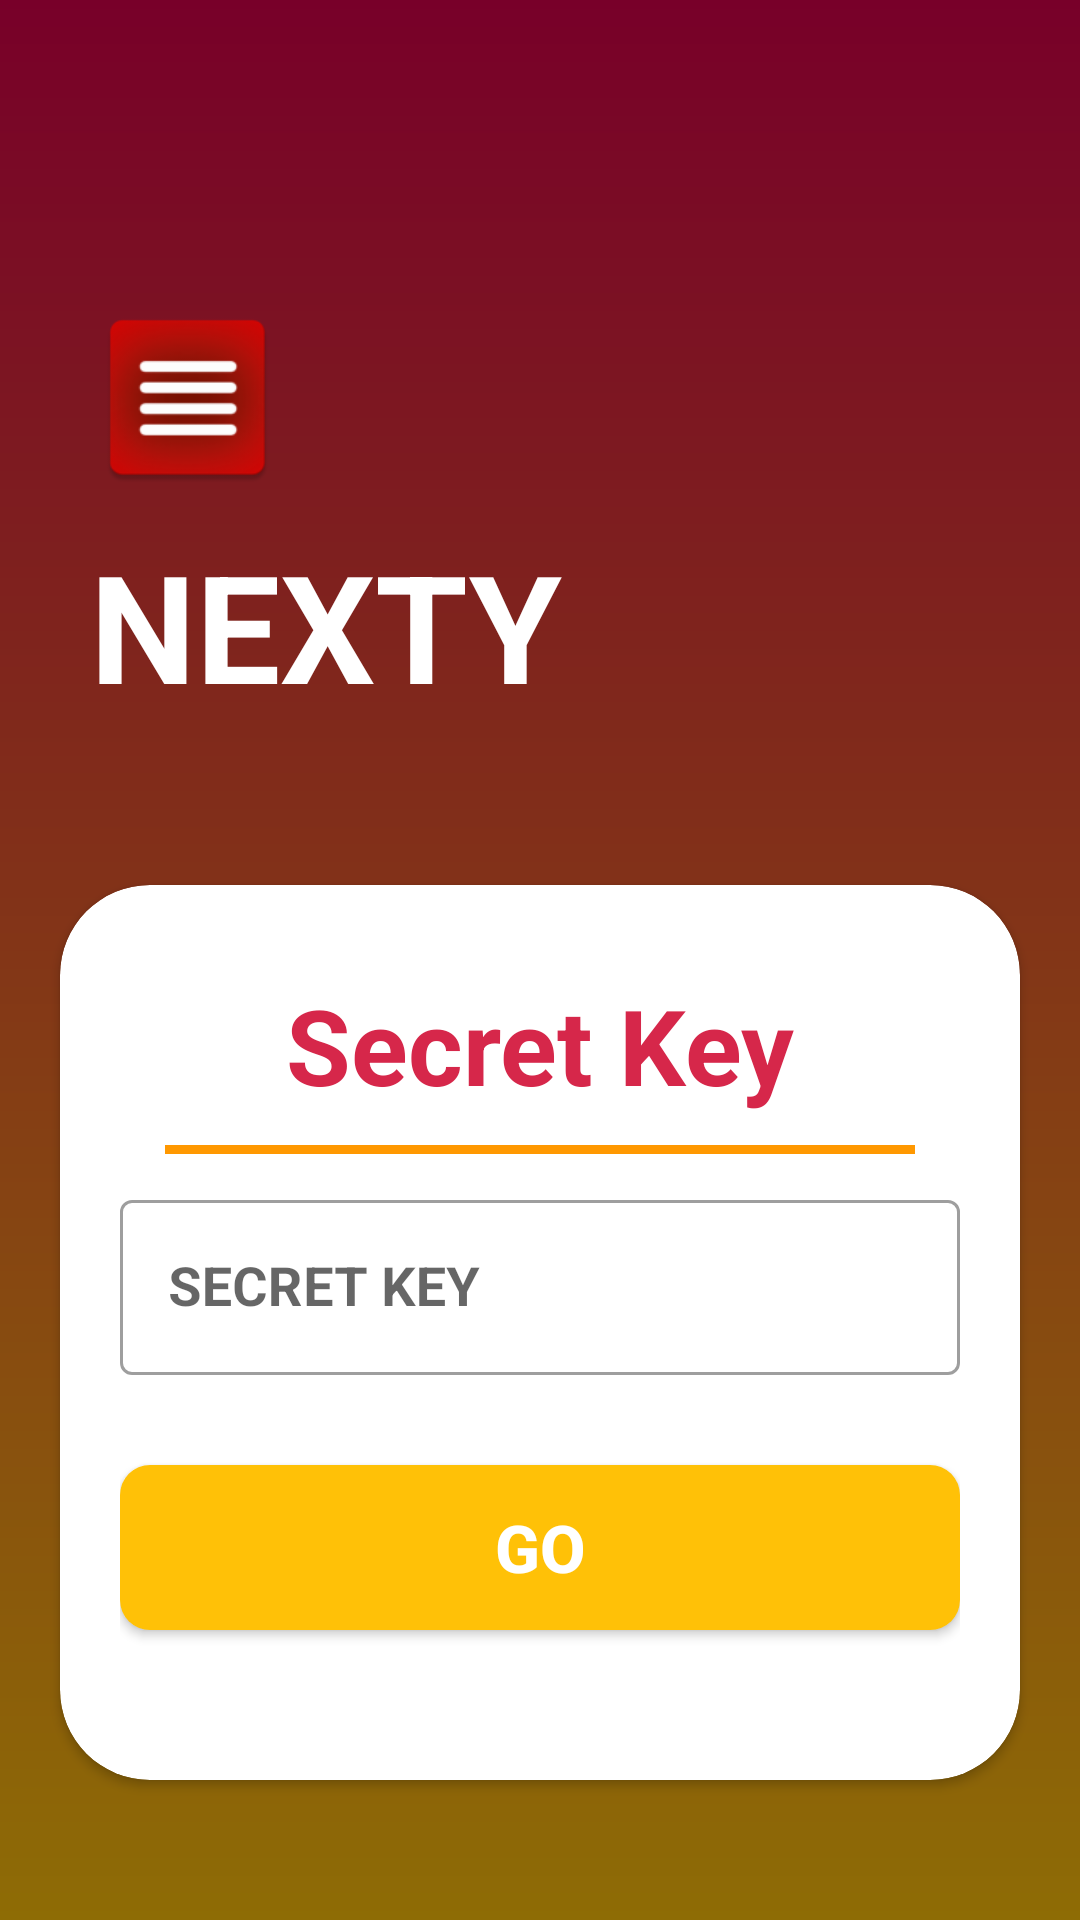

This screen was rendered from an Android layout file. Write that file and the resources it references.
<!-- AndroidManifest.xml: application theme Theme.MaterialComponents.DayNight.NoActionBar -->
<!-- res/layout/activity_keypair.xml -->
<?xml version="1.0" encoding="utf-8"?>
<LinearLayout xmlns:android="http://schemas.android.com/apk/res/android"
    xmlns:app="http://schemas.android.com/apk/res-auto"
    xmlns:tools="http://schemas.android.com/tools"
    android:layout_width="match_parent"
    android:layout_height="match_parent"
    tools:context=".Keypair"
    android:orientation="vertical"
    android:fitsSystemWindows="true"
    android:background="@drawable/bg">

    <LinearLayout
        android:layout_width="match_parent"
        android:layout_height="wrap_content"
        android:orientation="vertical"
        android:gravity="left">

        <ImageView
            android:id="@+id/kpplogo"
            android:layout_width="65dp"
            android:layout_height="65dp"
            android:transitionName="aaa"
            android:layout_marginStart="30dp"
            android:layout_marginTop="100dp"
            android:layout_weight="1"
            app:srcCompat="@mipmap/ic_launcher" />


        <TextView
            android:id="@+id/kptextView"
            android:layout_width="wrap_content"
            android:layout_height="60dp"
            android:layout_marginStart="30dp"
            android:layout_marginTop="10dp"
            android:text="NEXTY"
            android:textColor="#FFFFFF"
            android:transitionName="sst"
            android:textSize="50dp"
            android:textStyle="bold" />
    </LinearLayout>





    <androidx.cardview.widget.CardView
        android:layout_width="match_parent"
        android:layout_height="wrap_content"
        app:cardCornerRadius="30dp"
        android:layout_gravity="center"
        android:layout_marginTop="60dp"
        android:layout_marginStart="20dp"
        android:layout_marginEnd="20dp"
        >

        <LinearLayout
            android:layout_width="match_parent"
            android:layout_height="match_parent"
            android:orientation="vertical"
            android:padding="20dp"
            android:gravity="center">

            <TextView
                android:id="@+id/keypageTV"
                android:layout_width="match_parent"
                android:layout_height="wrap_content"
                android:layout_marginTop="10dp"
                android:text="Secret Key"
                android:gravity="center"
                android:textColor="#D6274A"
                android:textSize="35dp"
                android:textStyle="bold" />

            <View
                android:id="@+id/kpviewe"
                android:layout_width="250dp"
                android:layout_height="3dp"
                android:layout_gravity="center"
                android:layout_marginTop="10dp"
                android:layout_marginBottom="10dp"
                android:background="#FF9800"
                />



            <com.google.android.material.textfield.TextInputLayout
                android:id="@+id/username_text_input_layout"
                android:layout_width="match_parent"
                android:layout_height="wrap_content"
                style="@style/Widget.MaterialComponents.TextInputLayout.OutlinedBox"
                android:layout_gravity="center"
                android:gravity="center"
                >

                <EditText
                    android:id="@+id/keynum"
                    android:layout_width="match_parent"
                    android:layout_height="wrap_content"
                    android:ems="10"
                    android:drawableStart="@drawable/custom_key_icon"
                    android:hint="SECRET KEY"
                    android:drawablePadding="10dp"
                    android:inputType="number"
                    android:maxLength="13"
                    android:textSize="18sp"
                    android:textStyle="bold" />

            </com.google.android.material.textfield.TextInputLayout>

            <Button
                android:id="@+id/keybtn"
                android:layout_width="match_parent"
                android:layout_height="55dp"
                android:layout_marginTop="30dp"
                android:layout_marginBottom="30dp"
                android:textStyle="bold"
                android:textColor="#FFFFFF"
                android:background="@drawable/roundbtn"
                android:textSize="22dp"
                android:text="GO" />


        </LinearLayout>
    </androidx.cardview.widget.CardView>


</LinearLayout>
<!-- resources referenced by this layout -->
<resources>
  <!-- drawable bg (drawable) -->
  <?xml version="1.0" encoding="utf-8"?>
  <shape xmlns:android="http://schemas.android.com/apk/res/android">
      <gradient android:startColor="#8E6C05" android:endColor="#780029" android:angle="90"/>
  </shape>
  <!-- drawable custom_key_icon (drawable) -->
  <?xml version="1.0" encoding="utf-8"?>
  <selector xmlns:android="http://schemas.android.com/apk/res/android">
  
      <item android:state_focused="true"
          android:drawable="@drawable/ic_baseline_vpn_key_24_focused"/>
      <item android:state_focused="false"
          android:drawable="@drawable/ic_baseline_vpn_key_24"/>
  
  </selector>
  <!-- drawable roundbtn (drawable) -->
  <?xml version="1.0" encoding="utf-8"?>
  <shape xmlns:android="http://schemas.android.com/apk/res/android">
  
      <solid android:color="@color/Yellow" />
      <corners android:radius="10dp" />
  
  </shape>
  <!-- mipmap ic_launcher: png bitmap (mipmap-hdpi, 4040 bytes) -->
  <!-- drawable ic_baseline_vpn_key_24_focused (drawable) -->
  <vector android:height="24dp" android:tint="@color/Teal"
      android:viewportHeight="24" android:viewportWidth="24"
      android:width="24dp" xmlns:android="http://schemas.android.com/apk/res/android">
      <path android:fillColor="@android:color/white" android:pathData="M12.65,10C11.83,7.67 9.61,6 7,6c-3.31,0 -6,2.69 -6,6s2.69,6 6,6c2.61,0 4.83,-1.67 5.65,-4H17v4h4v-4h2v-4H12.65zM7,14c-1.1,0 -2,-0.9 -2,-2s0.9,-2 2,-2 2,0.9 2,2 -0.9,2 -2,2z"/>
  </vector>
  <color name="Yellow">#FFC107</color>
  <color name="Teal">#03DAC5</color>
</resources>
